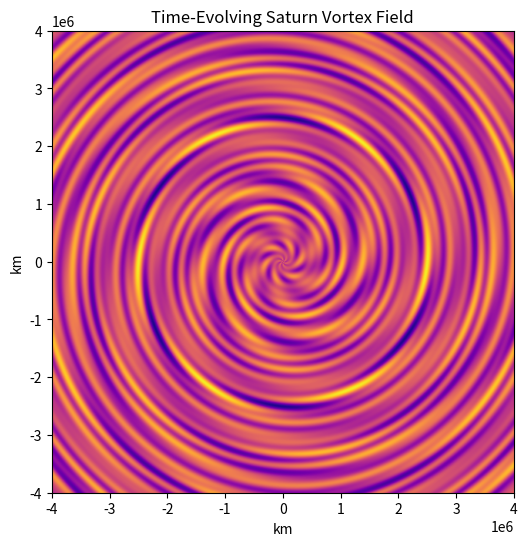

Write the Python code that produced this figure. (Note: this script raises an exception after producing the figure.)
import numpy as np
import matplotlib.pyplot as plt
import matplotlib.animation as animation

# Spatial grid
L = 4e6  # km range
res = 600  # resolution
x = np.linspace(-L, L, res)
y = np.linspace(-L, L, res)
X, Y = np.meshgrid(x, y)
R = np.sqrt(X**2 + Y**2)
Theta = np.arctan2(Y, X)

# Moon data: orbital radii (km) and periods (days converted to seconds)
moons = {
    'Mimas': (185539, 0.942 * 86400),
    'Enceladus': (238042, 1.37 * 86400),
    'Tethys': (294672, 1.89 * 86400),
    'Dione': (377415, 2.74 * 86400),
    'Rhea': (527108, 4.52 * 86400),
    'Titan': (1221870, 15.95 * 86400)
}

# Convert to frequency (Hz)
frequencies = {moon: 1 / period for moon, (_, period) in moons.items()}

# Wave function generator with 6-fold azimuthal symmetry
def generate_wave(t):
    wave = np.zeros_like(R)
    for moon, (radius, period) in moons.items():
        f = 1 / period
        omega = 2 * np.pi * f
        k = 2 * np.pi / radius
        phase = omega * t
        wave += np.cos(k * R - phase + 6 * Theta)
    return wave

# Animation setup
fig, ax = plt.subplots(figsize=(6, 6))
cmap = plt.cm.plasma
im = ax.imshow(generate_wave(0), cmap=cmap, extent=(-L, L, -L, L), animated=True)
ax.set_title("Time-Evolving Saturn Vortex Field")
ax.set_xlabel("km")
ax.set_ylabel("km")

def update(frame):
    t = frame * 0.5 * 86400  # time step (in seconds)
    wave = generate_wave(t)
    im.set_array(wave)
    return [im]

ani = animation.FuncAnimation(fig, update, frames=120, interval=100, blit=True)

# Save animation (optional)
ani.save("saturn_vortex_evolution.mp4", fps=15, dpi=150)

plt.savefig("saturn_evolving_vortex_model.png", dpi=300)
